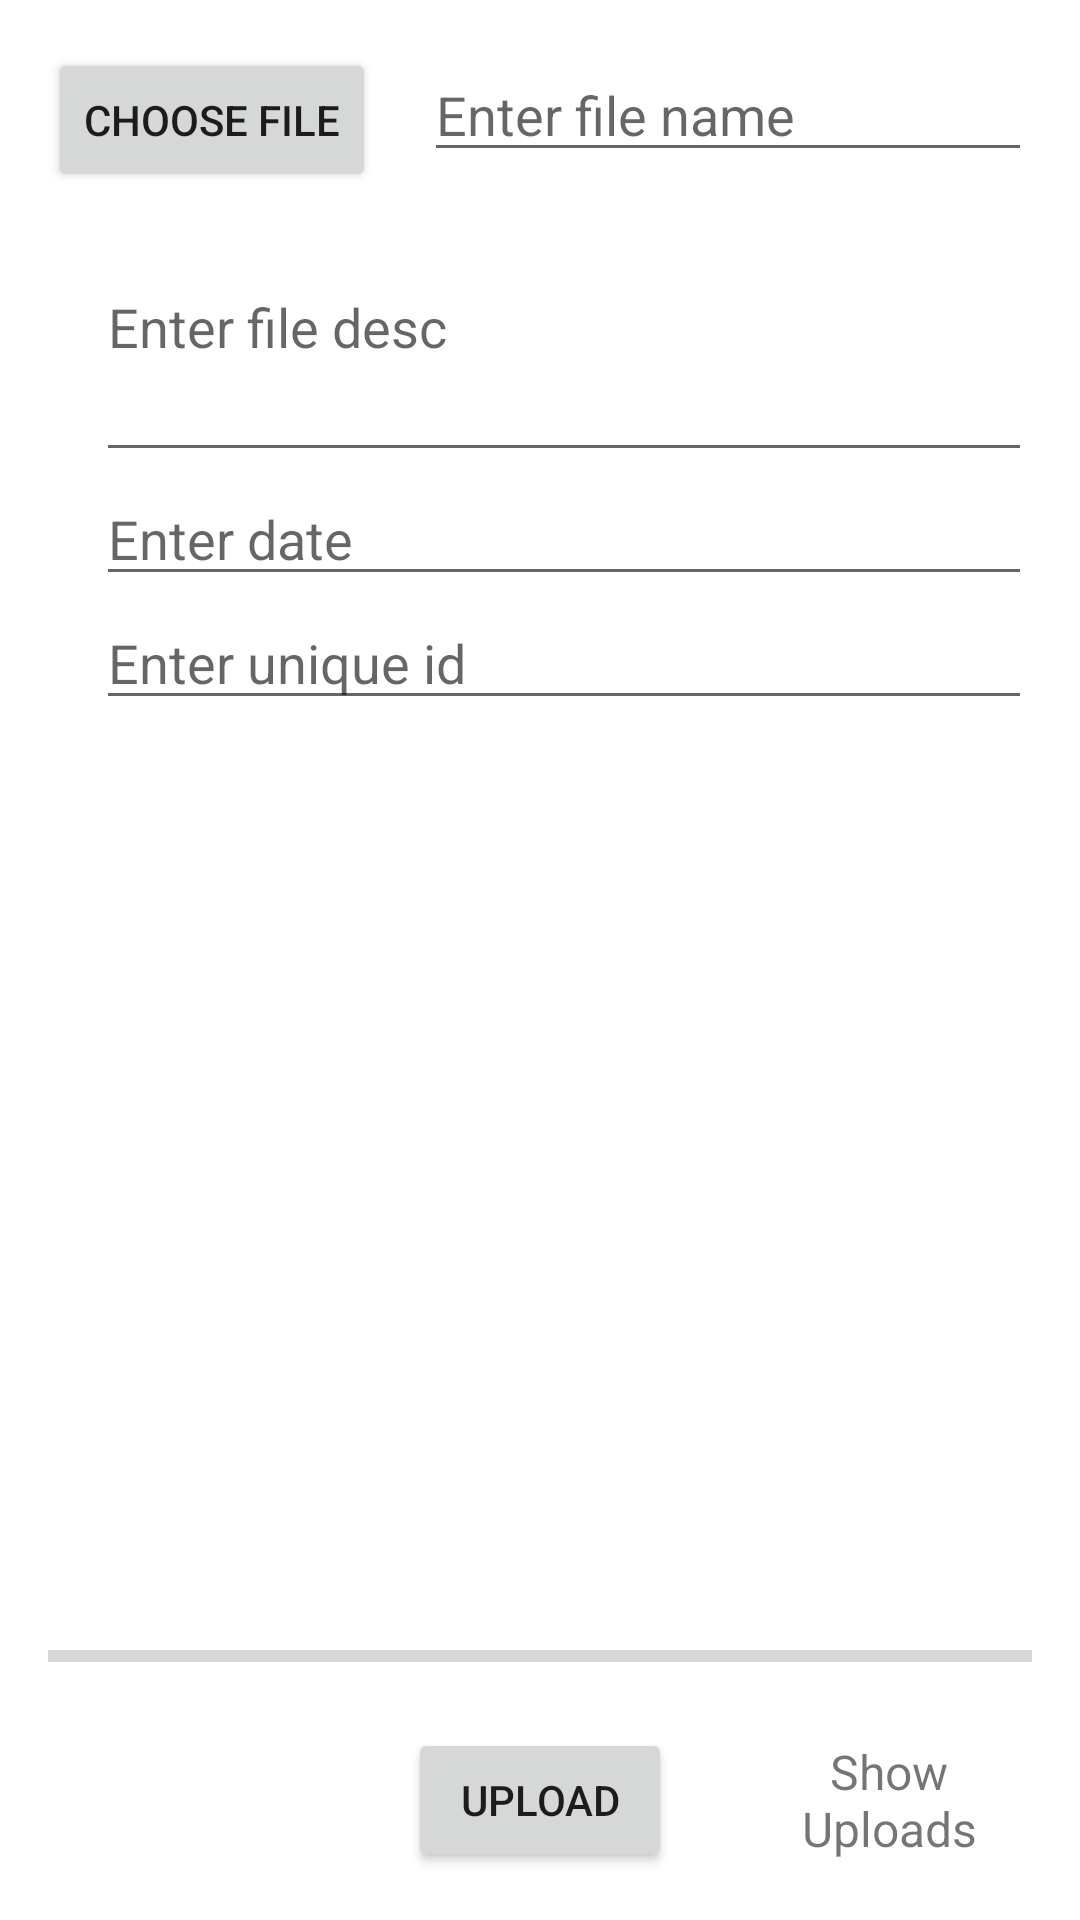

Produce the Android XML layout that renders to this screen, including the resource entries it uses.
<!-- AndroidManifest.xml: application theme Theme.PushDataStockBreakout -->
<!-- res/layout/activity_intraday.xml -->
<?xml version="1.0" encoding="utf-8"?>
<RelativeLayout xmlns:android="http://schemas.android.com/apk/res/android"
    xmlns:app="http://schemas.android.com/apk/res-auto"
    xmlns:tools="http://schemas.android.com/tools"
    android:layout_width="match_parent"
    android:padding="16dp"
    android:layout_height="match_parent"
    tools:context=".intradaypush.IntraDayActivity">

    <Button
        android:id="@+id/button_choose_image"
        android:layout_width="wrap_content"
        android:layout_height="wrap_content"
        android:text="Choose file" />

    <EditText
        android:id="@+id/edit_text_file_name"
        android:layout_width="match_parent"
        android:layout_height="wrap_content"
        android:layout_marginStart="16dp"
        android:layout_toEndOf="@+id/button_choose_image"
        android:hint="Enter file name" />

    <EditText
        android:id="@+id/edit_text_file_desc"
        android:layout_width="match_parent"
        android:layout_height="100dp"
        android:layout_below="@id/edit_text_file_name"
        android:layout_marginStart="16dp"
        android:hint="Enter file desc" />

    <EditText
        android:id="@+id/edit_text_file_date"
        android:layout_width="match_parent"
        android:layout_height="wrap_content"
        android:layout_below="@id/edit_text_file_desc"
        android:layout_marginStart="16dp"
        android:hint="Enter date" />

    <EditText
        android:id="@+id/edit_text_file_uid"
        android:layout_width="match_parent"
        android:layout_height="wrap_content"
        android:layout_below="@id/edit_text_file_date"
        android:layout_marginStart="16dp"
        android:hint="Enter unique id" />

    <ImageView
        android:id="@+id/image_view"
        android:layout_width="match_parent"
        android:layout_height="match_parent"
        android:layout_above="@id/progress_bar"
        android:layout_below="@id/edit_text_file_uid"
        android:layout_marginTop="16dp" />

    <ProgressBar
        android:id="@+id/progress_bar"
        style="@style/Widget.AppCompat.ProgressBar.Horizontal"
        android:layout_width="match_parent"
        android:layout_height="wrap_content"
        android:layout_above="@+id/button_upload"
        android:layout_alignParentStart="true"
        android:layout_marginBottom="16dp" />

    <Button
        android:id="@+id/button_upload"
        android:layout_width="wrap_content"
        android:layout_height="wrap_content"
        android:layout_alignParentBottom="true"
        android:layout_centerHorizontal="true"
        android:text="Upload" />

    <TextView
        android:id="@+id/text_view_show_uploads"
        android:layout_width="wrap_content"
        android:layout_height="wrap_content"
        android:layout_alignBottom="@+id/button_upload"
        android:layout_alignTop="@+id/button_upload"
        android:layout_marginStart="25dp"
        android:layout_toEndOf="@+id/button_upload"
        android:gravity="center"
        android:text="Show Uploads"
        android:textSize="16sp" />

</RelativeLayout>
<!-- resources referenced by this layout -->
<resources>
  <style name="Theme.PushDataStockBreakout" parent="Theme.MaterialComponents.DayNight.DarkActionBar">
          
          <item name="colorPrimary">@color/purple_500</item>
          <item name="colorPrimaryVariant">@color/purple_700</item>
          <item name="colorOnPrimary">@color/white</item>
          
          <item name="colorSecondary">@color/teal_200</item>
          <item name="colorSecondaryVariant">@color/teal_700</item>
          <item name="colorOnSecondary">@color/black</item>
          
          <item name="android:statusBarColor" tools:targetApi="l">?attr/colorPrimaryVariant</item>
          
      </style>
  <!-- not gathered from this repository: default colours our renderer supplied (Android Studio template values) -->
  <color name="purple_500">#FF6200EE</color>
  <color name="purple_700">#FF3700B3</color>
  <color name="teal_200">#FF03DAC5</color>
  <color name="teal_700">#FF018786</color>
  <color name="black">#FF000000</color>
  <color name="white">#FFFFFFFF</color>
</resources>
